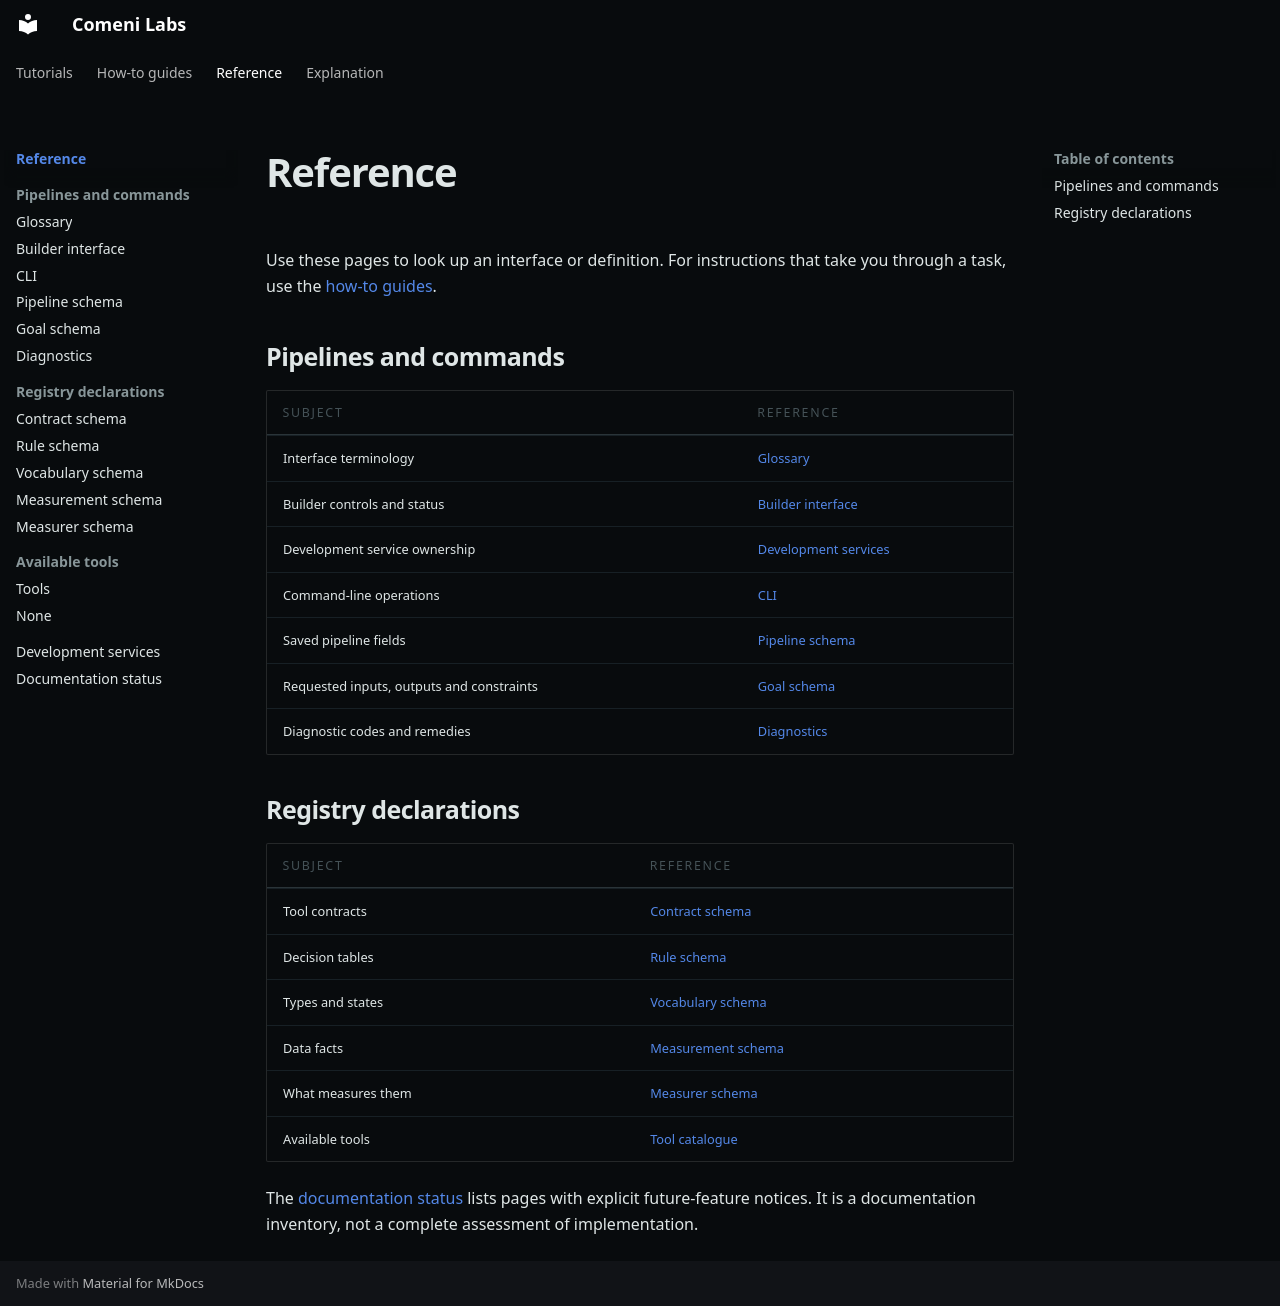

repository: comeni-project/Comeni-Labs · page: reference/index.html · generator: mkdocs

---
title: Reference
description: Commands, pipeline and registry schemas, diagnostics, and terminology.
---

# Reference

Use these pages to look up an interface or definition. For instructions that take you
through a task, use the [how-to guides](../how-to/index.md).

## Pipelines and commands

| Subject | Reference |
|---|---|
| Interface terminology | [Glossary](pipelines/glossary.md) |
| Builder controls and status | [Builder interface](pipelines/builder-interface.md) |
| Development service ownership | [Development services](development-services.md) |
| Command-line operations | [CLI](pipelines/cli.md) |
| Saved pipeline fields | [Pipeline schema](pipelines/pipeline-schema.md) |
| Requested inputs, outputs and constraints | [Goal schema](pipelines/goal-schema.md) |
| Diagnostic codes and remedies | [Diagnostics](pipelines/diagnostics.md) |

## Registry declarations

| Subject | Reference |
|---|---|
| Tool contracts | [Contract schema](registry/contract-schema.md) |
| Decision tables | [Rule schema](registry/rule-schema.md) |
| Types and states | [Vocabulary schema](registry/vocabulary-schema.md) |
| Data facts | [Measurement schema](registry/measurement-schema.md) |
| What measures them | [Measurer schema](registry/measurer-schema.md) |
| Available tools | [Tool catalogue](tools.md) |

The [documentation status](status.md) lists pages with explicit future-feature
notices. It is a documentation inventory, not a complete assessment of implementation.
